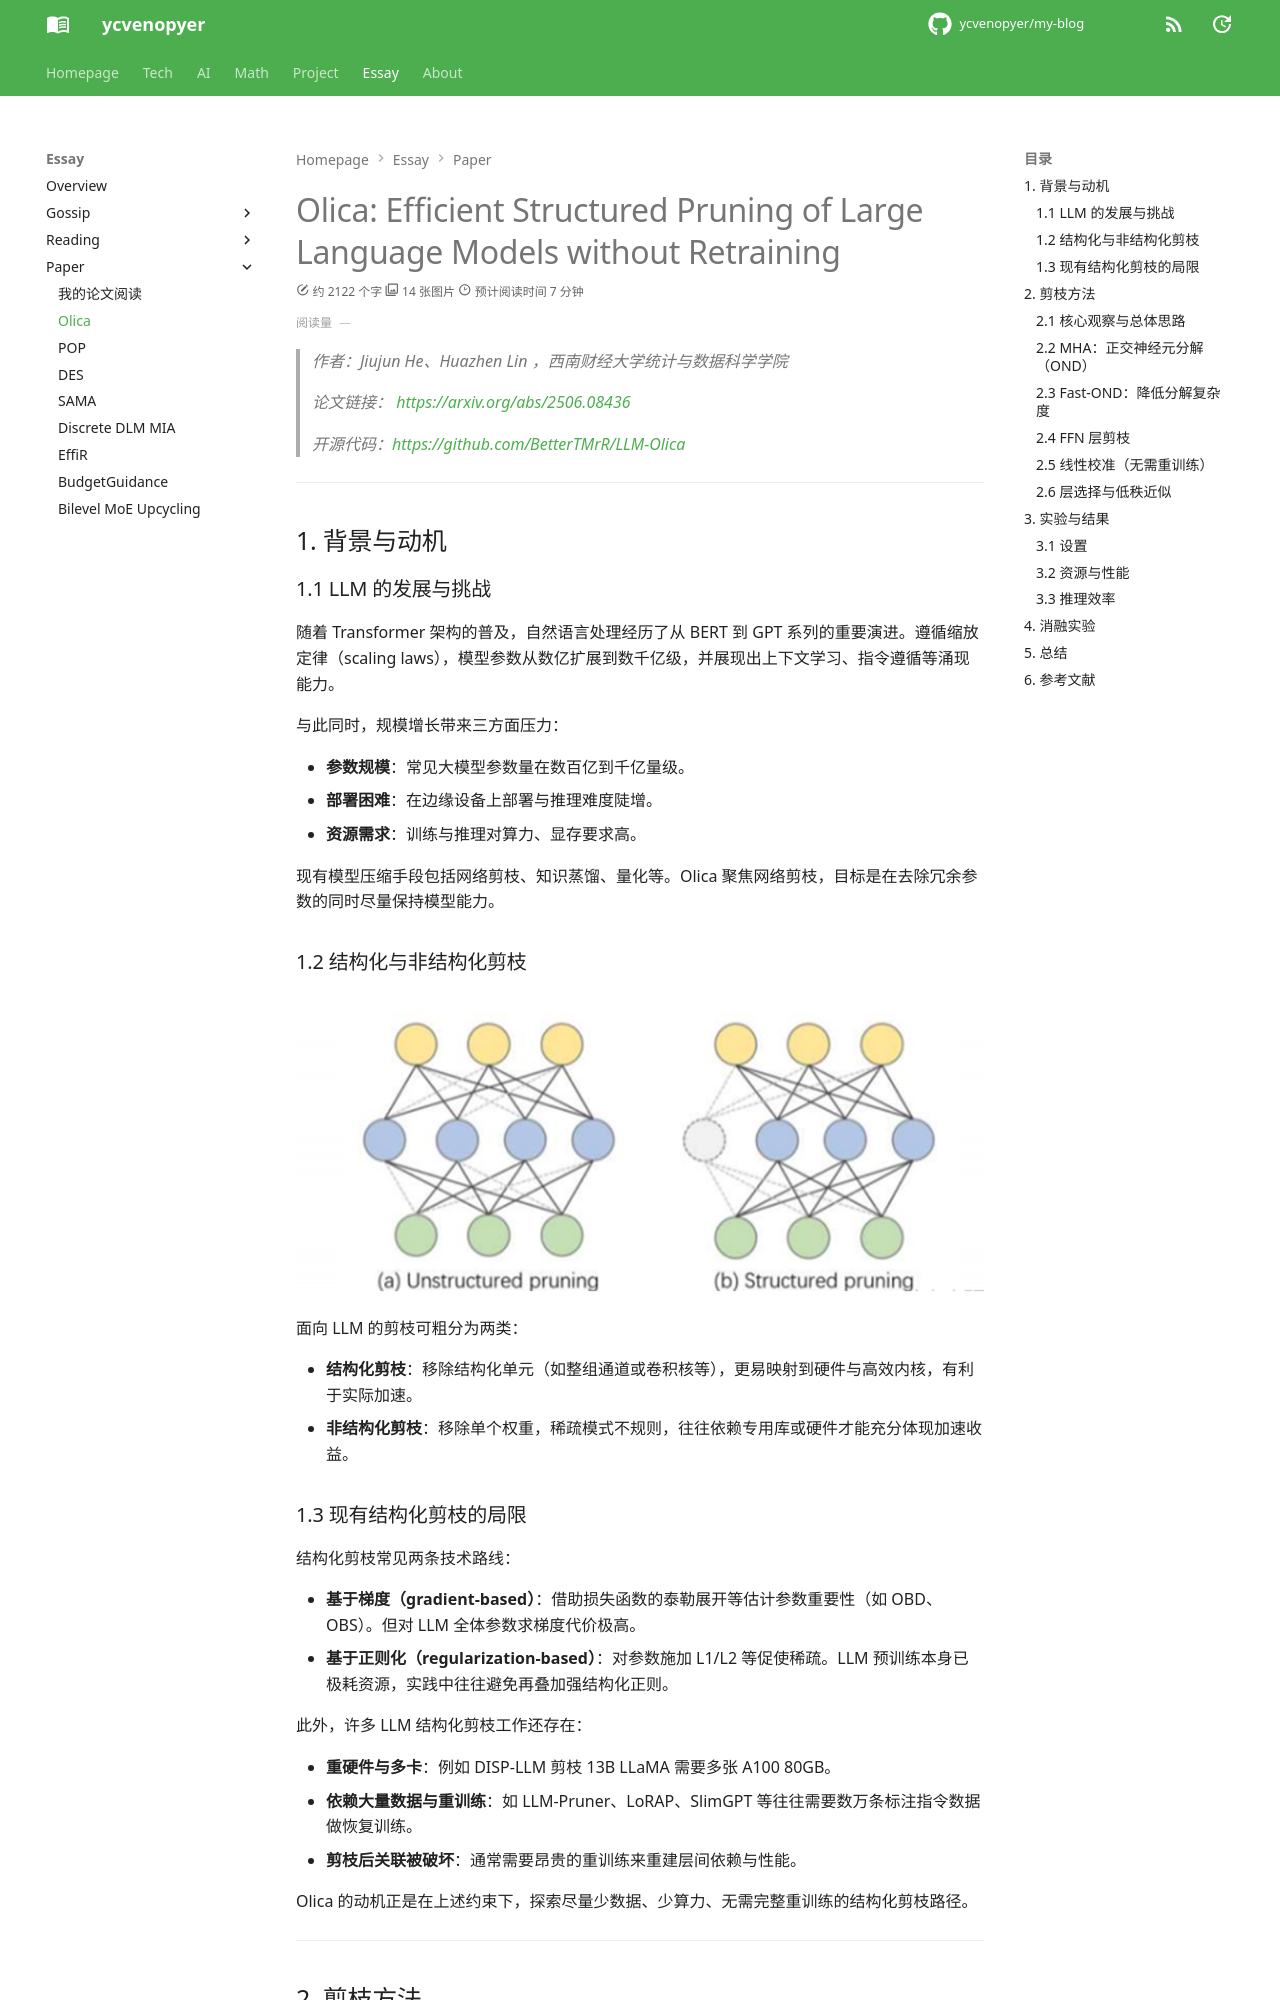

repository: ycvenopyer/my-blog · page: essay/paper/olica/index.html · generator: mkdocs

# Olica: Efficient Structured Pruning of Large Language Models without Retraining

> 作者：Jiujun He、Huazhen Lin ，西南财经大学统计与数据科学学院
  
> 论文链接： <https://arxiv.org/abs/2506.08436>

> 开源代码：<https://github.com/BetterTMrR/LLM-Olica>

---

## 1. 背景与动机

### 1.1 LLM 的发展与挑战

随着 Transformer 架构的普及，自然语言处理经历了从 BERT 到 GPT 系列的重要演进。遵循缩放定律（scaling laws），模型参数从数亿扩展到数千亿级，并展现出上下文学习、指令遵循等涌现能力。

与此同时，规模增长带来三方面压力：

- **参数规模**：常见大模型参数量在数百亿到千亿量级。  
- **部署困难**：在边缘设备上部署与推理难度陡增。  
- **资源需求**：训练与推理对算力、显存要求高。

现有模型压缩手段包括网络剪枝、知识蒸馏、量化等。Olica 聚焦网络剪枝，目标是在去除冗余参数的同时尽量保持模型能力。

### 1.2 结构化与非结构化剪枝

![剪枝分类](image/olica/pruning.png)

面向 LLM 的剪枝可粗分为两类：

- **结构化剪枝**：移除结构化单元（如整组通道或卷积核等），更易映射到硬件与高效内核，有利于实际加速。  
- **非结构化剪枝**：移除单个权重，稀疏模式不规则，往往依赖专用库或硬件才能充分体现加速收益。

### 1.3 现有结构化剪枝的局限

结构化剪枝常见两条技术路线：

- **基于梯度（gradient-based）**：借助损失函数的泰勒展开等估计参数重要性（如 OBD、OBS）。但对 LLM 全体参数求梯度代价极高。  
- **基于正则化（regularization-based）**：对参数施加 L1/L2 等促使稀疏。LLM 预训练本身已极耗资源，实践中往往避免再叠加强结构化正则。

此外，许多 LLM 结构化剪枝工作还存在：

- **重硬件与多卡**：例如 DISP-LLM 剪枝 13B LLaMA 需要多张 A100 80GB。  
- **依赖大量数据与重训练**：如 LLM-Pruner、LoRAP、SlimGPT 等往往需要数万条标注指令数据做恢复训练。  
- **剪枝后关联被破坏**：通常需要昂贵的重训练来重建层间依赖与性能。

Olica 的动机正是在上述约束下，探索尽量少数据、少算力、无需完整重训练的结构化剪枝路径。

---

## 2. 剪枝方法
